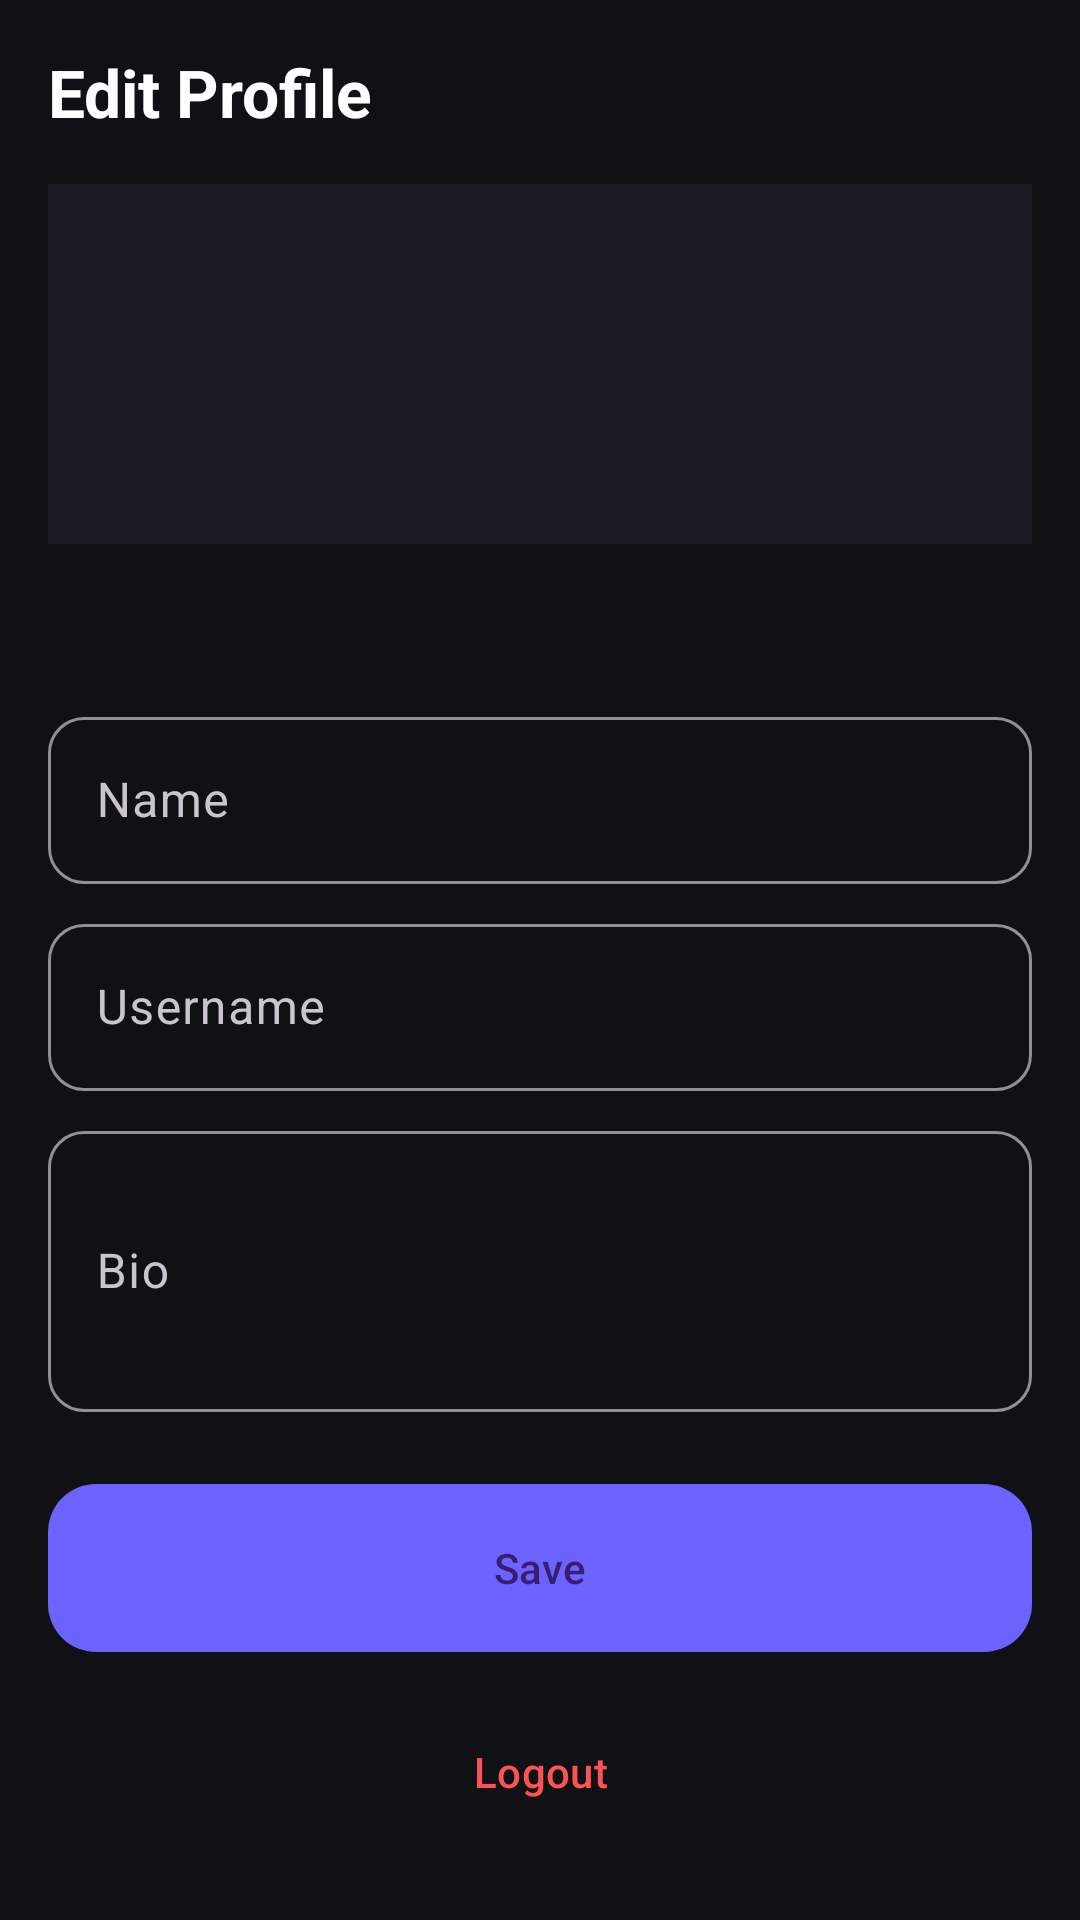

Reconstruct the res/layout file that produces this screen, plus the resources it refers to.
<!-- AndroidManifest.xml: application theme Theme.LifeOS -->
<!-- res/layout/activity_edit_profile.xml -->
<?xml version="1.0" encoding="utf-8"?>
<ScrollView xmlns:android="http://schemas.android.com/apk/res/android"
    xmlns:app="http://schemas.android.com/apk/res-auto"
    android:layout_width="match_parent"
    android:layout_height="match_parent"
    android:background="@color/background"
    android:fillViewport="true">

    <androidx.constraintlayout.widget.ConstraintLayout
        android:layout_width="match_parent"
        android:layout_height="wrap_content"
        android:padding="16dp">

        <TextView
            android:id="@+id/tvTitle"
            android:layout_width="wrap_content"
            android:layout_height="wrap_content"
            android:text="@string/edit_profile"
            android:textColor="@color/text_primary"
            android:textSize="22sp"
            android:textStyle="bold"
            app:layout_constraintStart_toStartOf="parent"
            app:layout_constraintTop_toTopOf="parent" />

        <ImageView
            android:id="@+id/imgCover"
            android:layout_width="0dp"
            android:layout_height="120dp"
            android:layout_marginTop="16dp"
            android:background="@color/card_background"
            android:scaleType="centerCrop"
            app:layout_constraintEnd_toEndOf="parent"
            app:layout_constraintStart_toStartOf="parent"
            app:layout_constraintTop_toBottomOf="@id/tvTitle" />

        <ImageView
            android:id="@+id/imgProfile"
            android:layout_width="72dp"
            android:layout_height="72dp"
            android:layout_marginTop="-36dp"
            app:layout_constraintStart_toStartOf="parent"
            app:layout_constraintTop_toBottomOf="@id/imgCover" />

        <com.google.android.material.textfield.TextInputLayout
            android:id="@+id/tilName"
            android:layout_width="0dp"
            android:layout_height="wrap_content"
            android:layout_marginTop="16dp"
            android:hint="@string/name"
            app:layout_constraintEnd_toEndOf="parent"
            app:layout_constraintStart_toStartOf="parent"
            app:layout_constraintTop_toBottomOf="@id/imgProfile">

            <com.google.android.material.textfield.TextInputEditText
                android:id="@+id/etName"
                android:layout_width="match_parent"
                android:layout_height="wrap_content" />
        </com.google.android.material.textfield.TextInputLayout>

        <com.google.android.material.textfield.TextInputLayout
            android:id="@+id/tilUsername"
            android:layout_width="0dp"
            android:layout_height="wrap_content"
            android:layout_marginTop="8dp"
            android:hint="@string/username"
            app:layout_constraintEnd_toEndOf="parent"
            app:layout_constraintStart_toStartOf="parent"
            app:layout_constraintTop_toBottomOf="@id/tilName">

            <com.google.android.material.textfield.TextInputEditText
                android:id="@+id/etUsername"
                android:layout_width="match_parent"
                android:layout_height="wrap_content" />
        </com.google.android.material.textfield.TextInputLayout>

        <com.google.android.material.textfield.TextInputLayout
            android:id="@+id/tilBio"
            android:layout_width="0dp"
            android:layout_height="wrap_content"
            android:layout_marginTop="8dp"
            android:hint="@string/bio"
            app:layout_constraintEnd_toEndOf="parent"
            app:layout_constraintStart_toStartOf="parent"
            app:layout_constraintTop_toBottomOf="@id/tilUsername">

            <com.google.android.material.textfield.TextInputEditText
                android:id="@+id/etBio"
                android:layout_width="match_parent"
                android:layout_height="wrap_content"
                android:minLines="3" />
        </com.google.android.material.textfield.TextInputLayout>

        <com.google.android.material.button.MaterialButton
            android:id="@+id/btnSave"
            android:layout_width="0dp"
            android:layout_height="56dp"
            android:layout_marginTop="24dp"
            android:background="@drawable/bg_gradient_button"
            android:text="@string/save"
            app:layout_constraintEnd_toEndOf="parent"
            app:layout_constraintStart_toStartOf="parent"
            app:layout_constraintTop_toBottomOf="@id/tilBio" />

        <com.google.android.material.button.MaterialButton
            android:id="@+id/btnLogout"
            style="@style/Widget.Material3.Button.TextButton"
            android:layout_width="wrap_content"
            android:layout_height="wrap_content"
            android:layout_marginTop="16dp"
            android:text="@string/logout"
            android:textColor="@color/error"
            app:layout_constraintEnd_toEndOf="parent"
            app:layout_constraintStart_toStartOf="parent"
            app:layout_constraintTop_toBottomOf="@id/btnSave" />

        <ProgressBar
            android:id="@+id/progressBar"
            android:layout_width="wrap_content"
            android:layout_height="wrap_content"
            android:visibility="gone"
            app:layout_constraintBottom_toBottomOf="parent"
            app:layout_constraintEnd_toEndOf="parent"
            app:layout_constraintStart_toStartOf="parent"
            app:layout_constraintTop_toTopOf="parent" />
    </androidx.constraintlayout.widget.ConstraintLayout>
</ScrollView>
<!-- resources referenced by this layout -->
<resources>
  <color name="background">#0F1115</color>
  <color name="card_background">#1A1D24</color>
  <color name="error">#FF5252</color>
  <color name="text_primary">#FFFFFF</color>
  <!-- drawable bg_gradient_button (drawable) -->
  <?xml version="1.0" encoding="utf-8"?>
  <shape xmlns:android="http://schemas.android.com/apk/res/android"
      android:shape="rectangle">
      <gradient
          android:angle="135"
          android:endColor="@color/secondary_accent"
          android:startColor="@color/primary_accent" />
      <corners android:radius="16dp" />
  </shape>
  <string name="bio">Bio</string>
  <string name="edit_profile">Edit Profile</string>
  <string name="logout">Logout</string>
  <string name="name">Name</string>
  <string name="save">Save</string>
  <string name="username">Username</string>
  <style name="Theme.LifeOS" parent="Base.Theme.LifeOS" />
  <color name="secondary_accent">#00D1FF</color>
  <color name="primary_accent">#6C63FF</color>
  <style name="Base.Theme.LifeOS" parent="Theme.Material3.Dark.NoActionBar">
          <item name="colorPrimary">@color/primary_accent</item>
          <item name="colorSecondary">@color/secondary_accent</item>
          <item name="android:colorBackground">@color/background</item>
          <item name="colorSurface">@color/card_background</item>
          <item name="android:textColorPrimary">@color/text_primary</item>
          <item name="android:textColorSecondary">@color/text_secondary</item>
          <item name="android:statusBarColor">@color/background</item>
          <item name="android:navigationBarColor">@color/background</item>
          <item name="materialButtonStyle">@style/Widget.LifeOS.Button</item>
          <item name="textInputStyle">@style/Widget.LifeOS.TextInput</item>
      </style>
  <color name="text_secondary">#B0B3B8</color>
  <style name="Widget.LifeOS.Button" parent="Widget.Material3.Button">
          <item name="cornerRadius">16dp</item>
          <item name="android:textAllCaps">false</item>
      </style>
  <style name="Widget.LifeOS.TextInput" parent="Widget.Material3.TextInputLayout.OutlinedBox">
          <item name="boxCornerRadiusTopStart">12dp</item>
          <item name="boxCornerRadiusTopEnd">12dp</item>
          <item name="boxCornerRadiusBottomStart">12dp</item>
          <item name="boxCornerRadiusBottomEnd">12dp</item>
      </style>
</resources>
